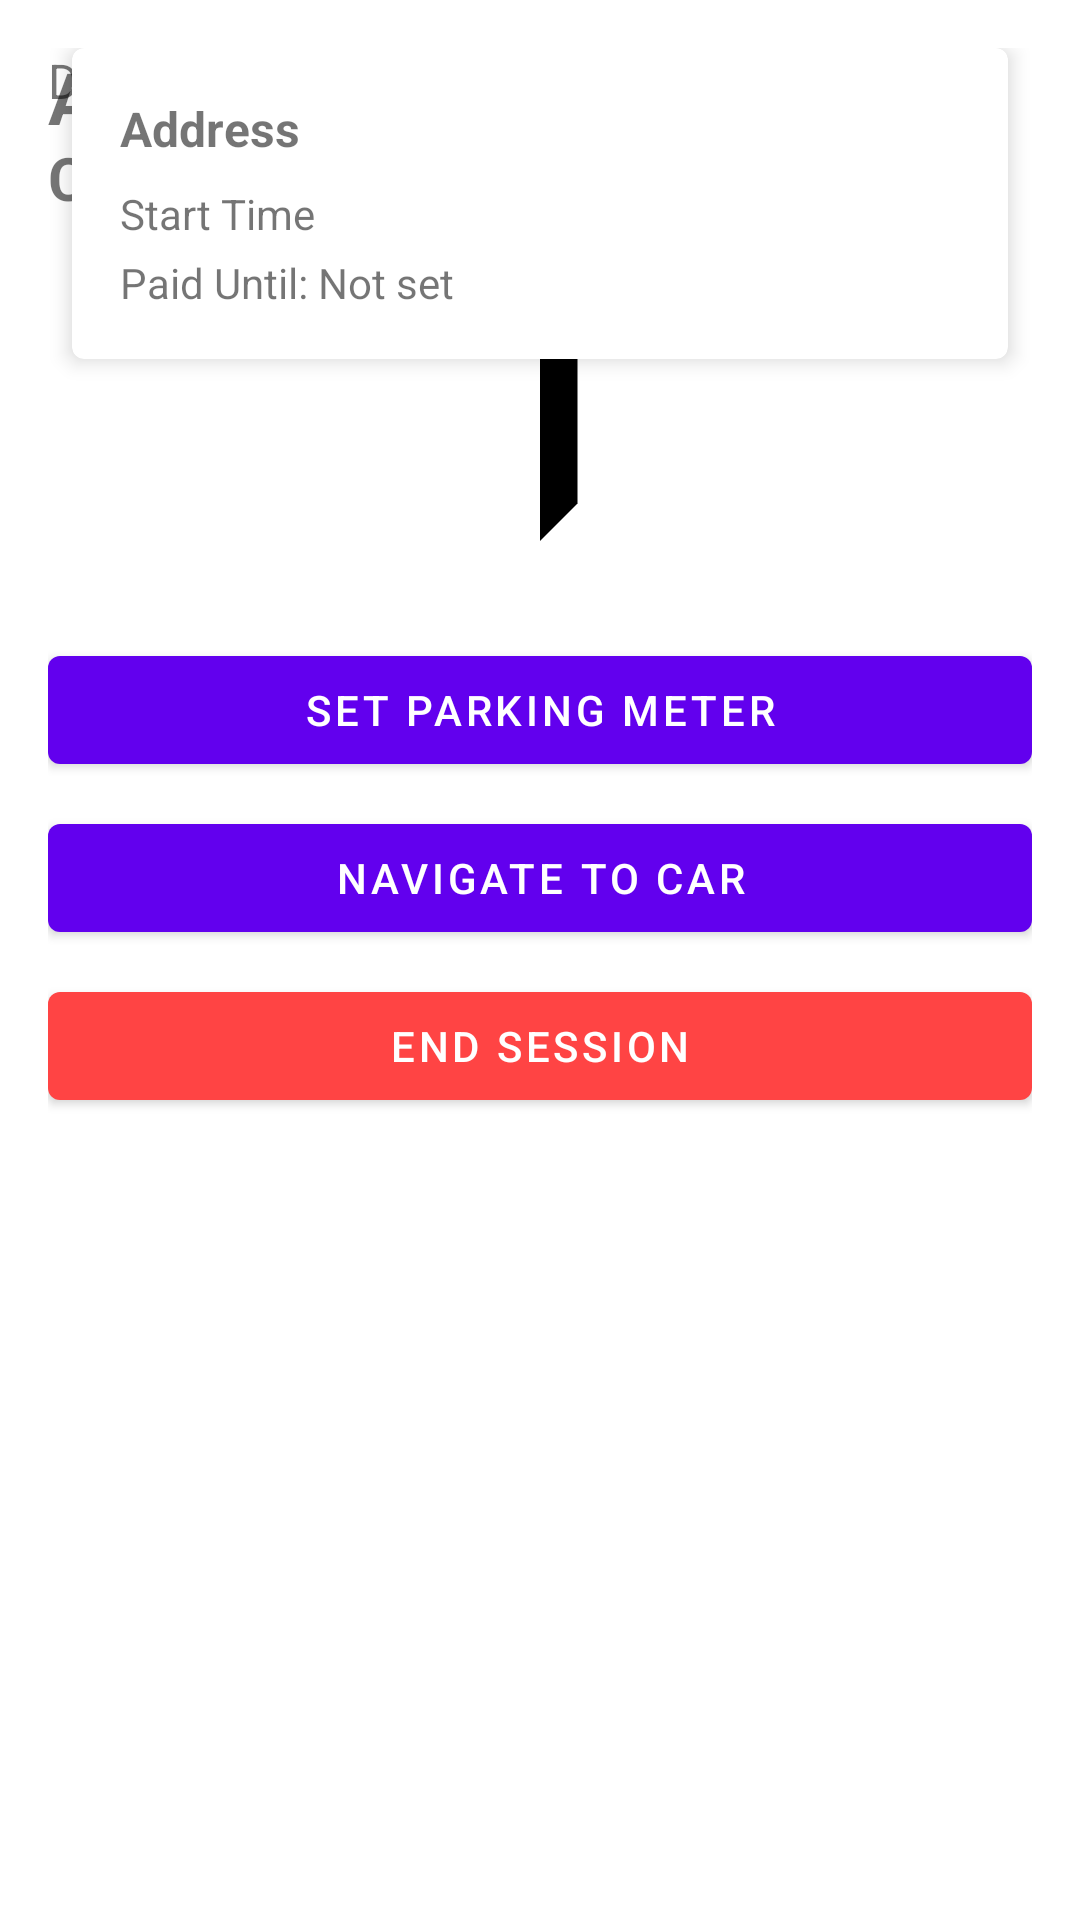

Reconstruct the res/layout file that produces this screen, plus the resources it refers to.
<!-- AndroidManifest.xml: application theme Theme.ParkMate -->
<!-- res/layout/fragment_active_session.xml -->
<?xml version="1.0" encoding="utf-8"?>
<ScrollView xmlns:android="http://schemas.android.com/apk/res/android"
    xmlns:app="http://schemas.android.com/apk/res-auto"
    android:layout_width="match_parent"
    android:layout_height="match_parent"
    android:padding="16dp">

    <androidx.constraintlayout.widget.ConstraintLayout
        android:layout_width="match_parent"
        android:layout_height="wrap_content">

        <TextView
            android:id="@+id/tv_title"
            android:layout_width="0dp"
            android:layout_height="wrap_content"
            android:text="Active Session"
            android:textSize="24sp"
            android:textStyle="bold"
            app:layout_constraintEnd_toEndOf="parent"
            app:layout_constraintStart_toStartOf="parent"
            app:layout_constraintTop_toTopOf="parent" />

        <include
            android:id="@+id/session_card"
            layout="@layout/layout_session_card"
            android:layout_width="0dp"
            android:layout_height="wrap_content"
            android:layout_marginTop="16dp"
            app:layout_constraintEnd_toEndOf="parent"
            app:layout_constraintStart_toStartOf="parent"
            app:layout_constraintTop_toBottomOf="@id/tv_title" />

        <TextView
            android:id="@+id/tv_distance_label"
            android:layout_width="0dp"
            android:layout_height="wrap_content"
            android:layout_marginTop="24dp"
            android:text="Distance to car:"
            android:textSize="16sp"
            app:layout_constraintEnd_toEndOf="parent"
            app:layout_constraintStart_toStartOf="parent"
            app:layout_constraintTop_toBottomOf="@id/session_card" />

        <TextView
            android:id="@+id/tv_distance"
            android:layout_width="0dp"
            android:layout_height="wrap_content"
            android:layout_marginTop="8dp"
            android:text="Calculating..."
            android:textSize="20sp"
            android:textStyle="bold"
            app:layout_constraintEnd_toEndOf="parent"
            app:layout_constraintStart_toStartOf="parent"
            app:layout_constraintTop_toBottomOf="@id/tv_distance_label" />

        <ImageView
            android:id="@+id/iv_direction_arrow"
            android:layout_width="100dp"
            android:layout_height="100dp"
            android:layout_marginTop="16dp"
            android:src="@drawable/ic_arrow_up"
            app:layout_constraintEnd_toEndOf="parent"
            app:layout_constraintStart_toStartOf="parent"
            app:layout_constraintTop_toBottomOf="@id/tv_distance" />

        <com.google.android.material.button.MaterialButton
            android:id="@+id/btn_set_paid_until"
            android:layout_width="0dp"
            android:layout_height="wrap_content"
            android:layout_marginTop="24dp"
            android:text="Set Parking Meter"
            app:layout_constraintEnd_toEndOf="parent"
            app:layout_constraintStart_toStartOf="parent"
            app:layout_constraintTop_toBottomOf="@id/iv_direction_arrow" />

        <com.google.android.material.button.MaterialButton
            android:id="@+id/btn_navigate"
            android:layout_width="0dp"
            android:layout_height="wrap_content"
            android:layout_marginTop="8dp"
            android:text="Navigate to Car"
            app:layout_constraintEnd_toEndOf="parent"
            app:layout_constraintStart_toStartOf="parent"
            app:layout_constraintTop_toBottomOf="@id/btn_set_paid_until" />

        <com.google.android.material.button.MaterialButton
            android:id="@+id/btn_end_session"
            android:layout_width="0dp"
            android:layout_height="wrap_content"
            android:layout_marginTop="8dp"
            android:text="End Session"
            app:backgroundTint="@android:color/holo_red_light"
            app:layout_constraintEnd_toEndOf="parent"
            app:layout_constraintStart_toStartOf="parent"
            app:layout_constraintTop_toBottomOf="@id/btn_navigate" />

    </androidx.constraintlayout.widget.ConstraintLayout>

</ScrollView>
<!-- res/layout/layout_session_card.xml (included above) -->
<?xml version="1.0" encoding="utf-8"?>
<merge xmlns:android="http://schemas.android.com/apk/res/android"
    xmlns:app="http://schemas.android.com/apk/res-auto">

    <com.google.android.material.card.MaterialCardView
        android:layout_width="match_parent"
        android:layout_height="wrap_content"
        android:layout_margin="8dp"
        app:cardElevation="4dp">

        <LinearLayout
            android:layout_width="match_parent"
            android:layout_height="wrap_content"
            android:orientation="vertical"
            android:padding="16dp">

            <TextView
                android:id="@+id/tv_address"
                android:layout_width="match_parent"
                android:layout_height="wrap_content"
                android:text="Address"
                android:textSize="16sp"
                android:textStyle="bold" />

            <TextView
                android:id="@+id/tv_start_time"
                android:layout_width="match_parent"
                android:layout_height="wrap_content"
                android:layout_marginTop="8dp"
                android:text="Start Time"
                android:textSize="14sp" />

            <TextView
                android:id="@+id/tv_paid_until"
                android:layout_width="match_parent"
                android:layout_height="wrap_content"
                android:layout_marginTop="4dp"
                android:text="Paid Until: Not set"
                android:textSize="14sp" />

        </LinearLayout>

    </com.google.android.material.card.MaterialCardView>

</merge>
<!-- resources referenced by this layout -->
<resources>
  <!-- drawable ic_arrow_up (drawable) -->
  <vector xmlns:android="http://schemas.android.com/apk/res/android"
      android:width="24dp"
      android:height="24dp"
      android:viewportWidth="24"
      android:viewportHeight="24">
      <path
          android:fillColor="#FF000000"
          android:pathData="M12,2L12,22L15,19L15,5L12,2z"/>
  </vector>
  <style name="Theme.ParkMate" parent="Theme.MaterialComponents.DayNight.DarkActionBar">
          <item name="colorPrimary">@color/purple_500</item>
          <item name="colorPrimaryVariant">@color/purple_700</item>
          <item name="colorOnPrimary">@color/white</item>
          <item name="colorSecondary">@color/teal_200</item>
          <item name="colorSecondaryVariant">@color/teal_700</item>
          <item name="colorOnSecondary">@color/black</item>
          <item name="android:statusBarColor">?attr/colorPrimaryVariant</item>
      </style>
  <!-- not gathered from this repository: default colours our renderer supplied (Android Studio template values) -->
  <color name="purple_500">#FF6200EE</color>
  <color name="purple_700">#FF3700B3</color>
  <color name="teal_200">#FF03DAC5</color>
  <color name="teal_700">#FF018786</color>
  <color name="black">#FF000000</color>
  <color name="white">#FFFFFFFF</color>
</resources>
